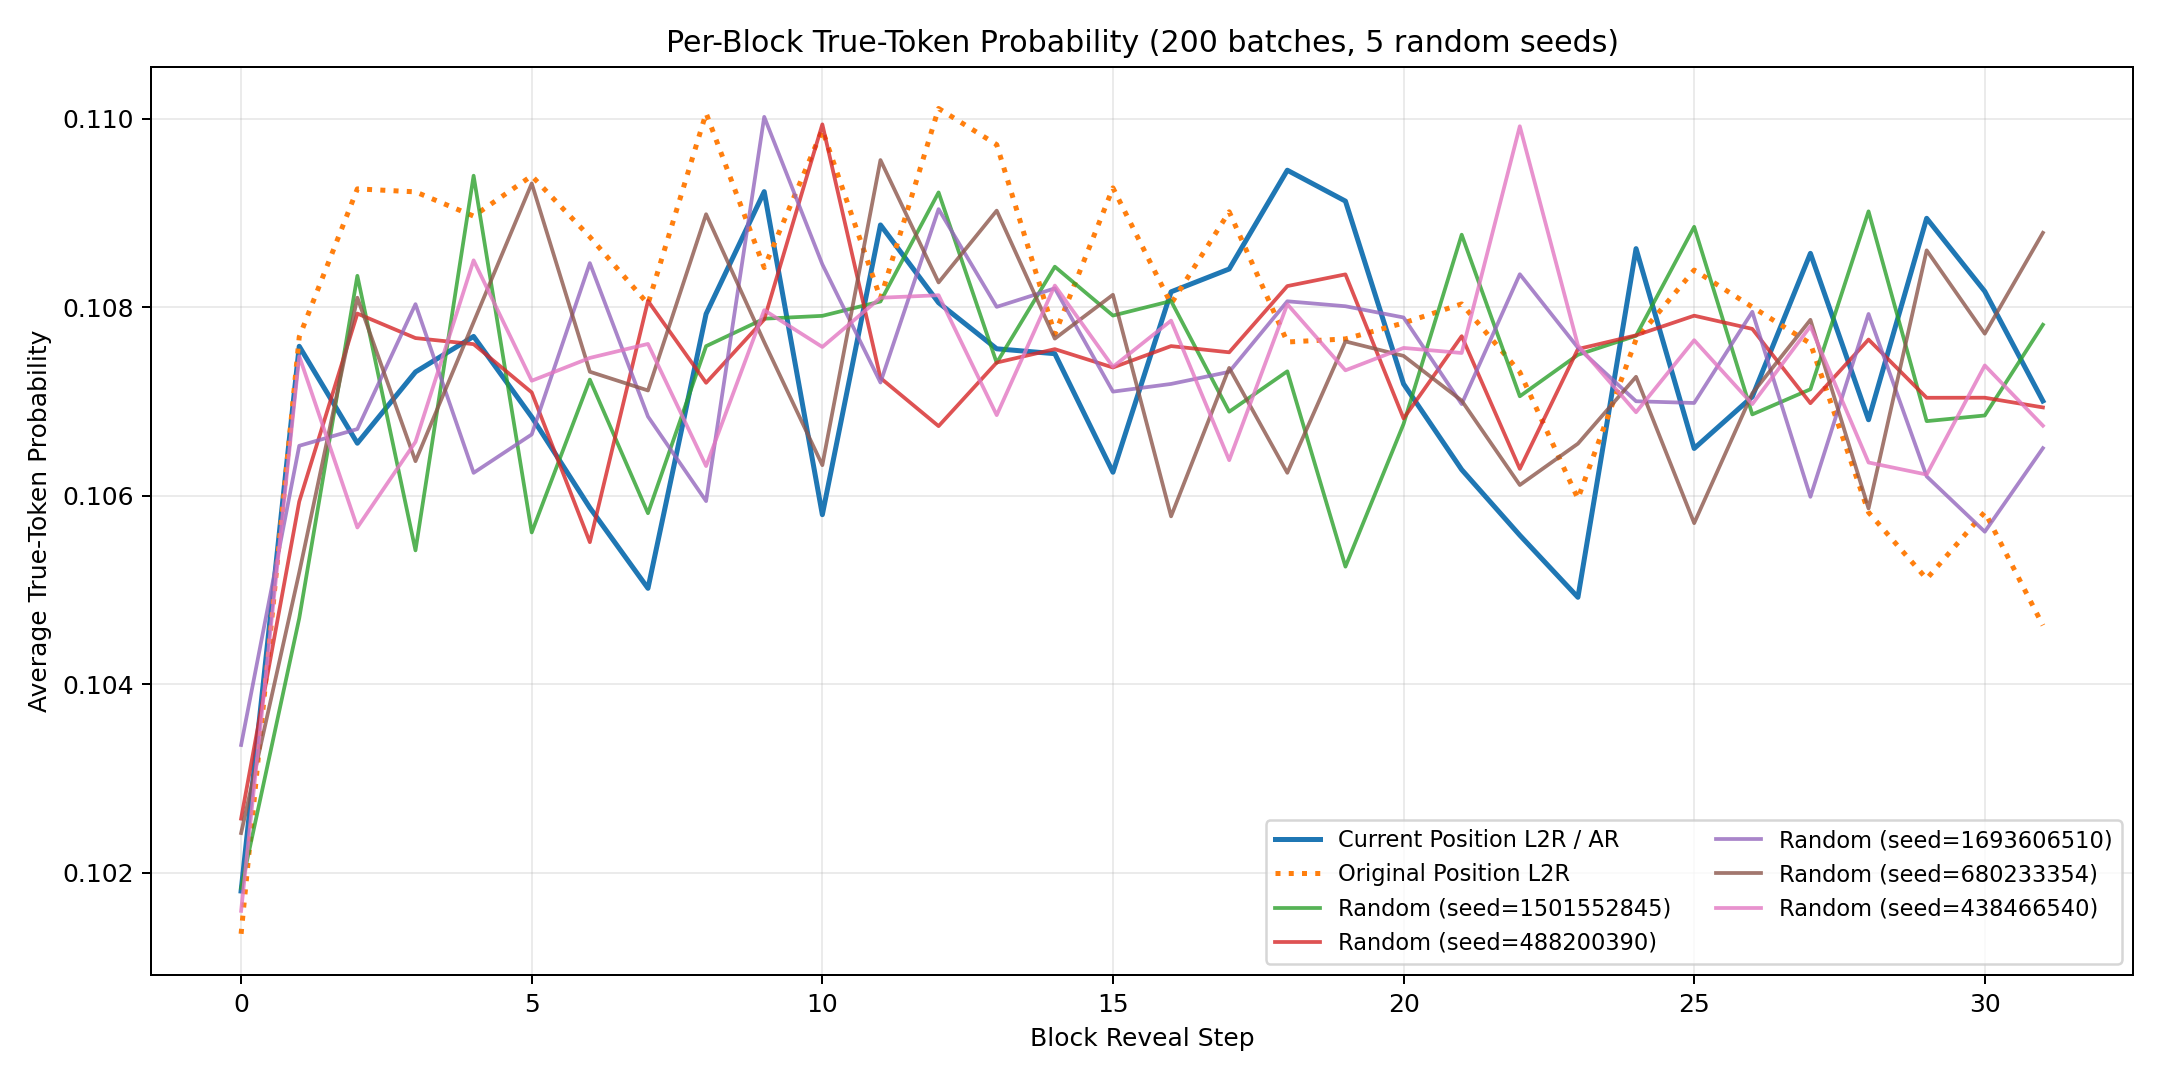

The table this chart was drawn from, first rows:
block_position, ar_mean, ar_std, original_position_ar_mean, original_position_ar_std, random_seed_1501552845, random_seed_488200390, random_seed_1693606510, random_seed_680233354, random_seed_438466540, random_mean, random_std
0, 0.1018, 0.01155, 0.1014, 0.01301, 0.1018, 0.1026, 0.1034, 0.1024, 0.1016, 0.1024, 0.0006158
1, 0.1076, 0.01376, 0.1077, 0.01367, 0.1047, 0.1059, 0.1065, 0.1052, 0.1075, 0.106, 0.0009824
2, 0.1066, 0.01259, 0.1093, 0.01361, 0.1083, 0.1079, 0.1067, 0.1081, 0.1057, 0.1073, 0.001013
3, 0.1073, 0.0134, 0.1092, 0.01333, 0.1054, 0.1077, 0.108, 0.1064, 0.1066, 0.1068, 0.0009405
4, 0.1077, 0.01329, 0.109, 0.01429, 0.1094, 0.1076, 0.1062, 0.1078, 0.1085, 0.1079, 0.001042
5, 0.1068, 0.01291, 0.1094, 0.01395, 0.1056, 0.1071, 0.1067, 0.1093, 0.1072, 0.1072, 0.001209
6, 0.1059, 0.01327, 0.1087, 0.01182, 0.1072, 0.1055, 0.1085, 0.1073, 0.1075, 0.1072, 0.0009545
7, 0.105, 0.01359, 0.108, 0.01287, 0.1058, 0.1081, 0.1068, 0.1071, 0.1076, 0.1071, 0.0007634
8, 0.1079, 0.01406, 0.1101, 0.01361, 0.1076, 0.1072, 0.1059, 0.109, 0.1063, 0.1072, 0.001068
9, 0.1092, 0.01353, 0.1084, 0.01181, 0.1079, 0.1079, 0.11, 0.1076, 0.108, 0.1083, 0.0008803
10, 0.1058, 0.0138, 0.1099, 0.01356, 0.1079, 0.1099, 0.1085, 0.1063, 0.1076, 0.108, 0.001179
11, 0.1089, 0.01366, 0.1081, 0.01352, 0.1081, 0.1072, 0.1072, 0.1096, 0.1081, 0.108, 0.000854
12, 0.108, 0.01332, 0.1101, 0.0128, 0.1092, 0.1067, 0.109, 0.1083, 0.1081, 0.1083, 0.0008783
13, 0.1076, 0.0135, 0.1097, 0.01316, 0.1074, 0.1074, 0.108, 0.109, 0.1069, 0.1077, 0.0007373
14, 0.1075, 0.01365, 0.1077, 0.01331, 0.1084, 0.1076, 0.1082, 0.1077, 0.1082, 0.108, 0.0003421
15, 0.1062, 0.01312, 0.1093, 0.01381, 0.1079, 0.1074, 0.1071, 0.1081, 0.1074, 0.1076, 0.0003831
16, 0.1082, 0.01279, 0.108, 0.01328, 0.1081, 0.1076, 0.1072, 0.1058, 0.1079, 0.1073, 0.0008123
17, 0.1084, 0.01322, 0.109, 0.0136, 0.1069, 0.1075, 0.1073, 0.1074, 0.1064, 0.1071, 0.0004135
18, 0.1095, 0.01364, 0.1076, 0.01219, 0.1073, 0.1082, 0.1081, 0.1062, 0.108, 0.1076, 0.0007357
19, 0.1091, 0.01323, 0.1077, 0.01261, 0.1052, 0.1083, 0.108, 0.1076, 0.1073, 0.1073, 0.001089
20, 0.1072, 0.01188, 0.1078, 0.01362, 0.1068, 0.1068, 0.1079, 0.1075, 0.1076, 0.1073, 0.0004416
21, 0.1063, 0.01314, 0.108, 0.01324, 0.1088, 0.1077, 0.107, 0.107, 0.1075, 0.1076, 0.0006522
22, 0.1056, 0.01349, 0.1073, 0.013, 0.1071, 0.1063, 0.1083, 0.1061, 0.1099, 0.1075, 0.001426
23, 0.1049, 0.01301, 0.106, 0.01322, 0.1075, 0.1076, 0.1076, 0.1066, 0.1076, 0.1074, 0.0004021
24, 0.1086, 0.01374, 0.1077, 0.01298, 0.1077, 0.1077, 0.107, 0.1073, 0.1069, 0.1073, 0.0003407
25, 0.1065, 0.01328, 0.1084, 0.01296, 0.1089, 0.1079, 0.107, 0.1057, 0.1076, 0.1074, 0.001045
26, 0.1071, 0.01331, 0.108, 0.01318, 0.1069, 0.1078, 0.108, 0.1071, 0.107, 0.1073, 0.0004438
27, 0.1086, 0.01321, 0.1076, 0.01303, 0.1071, 0.107, 0.106, 0.1079, 0.1078, 0.1072, 0.0006797
28, 0.1068, 0.0127, 0.1058, 0.01293, 0.109, 0.1077, 0.1079, 0.1059, 0.1064, 0.1074, 0.001132
29, 0.1089, 0.01263, 0.1051, 0.01286, 0.1068, 0.107, 0.1062, 0.1086, 0.1062, 0.107, 0.0008769
30, 0.1082, 0.01373, 0.1058, 0.01364, 0.1069, 0.107, 0.1056, 0.1077, 0.1074, 0.1069, 0.0007163
31, 0.107, 0.01316, 0.1046, 0.01308, 0.1078, 0.1069, 0.1065, 0.1088, 0.1067, 0.1074, 0.0008414
